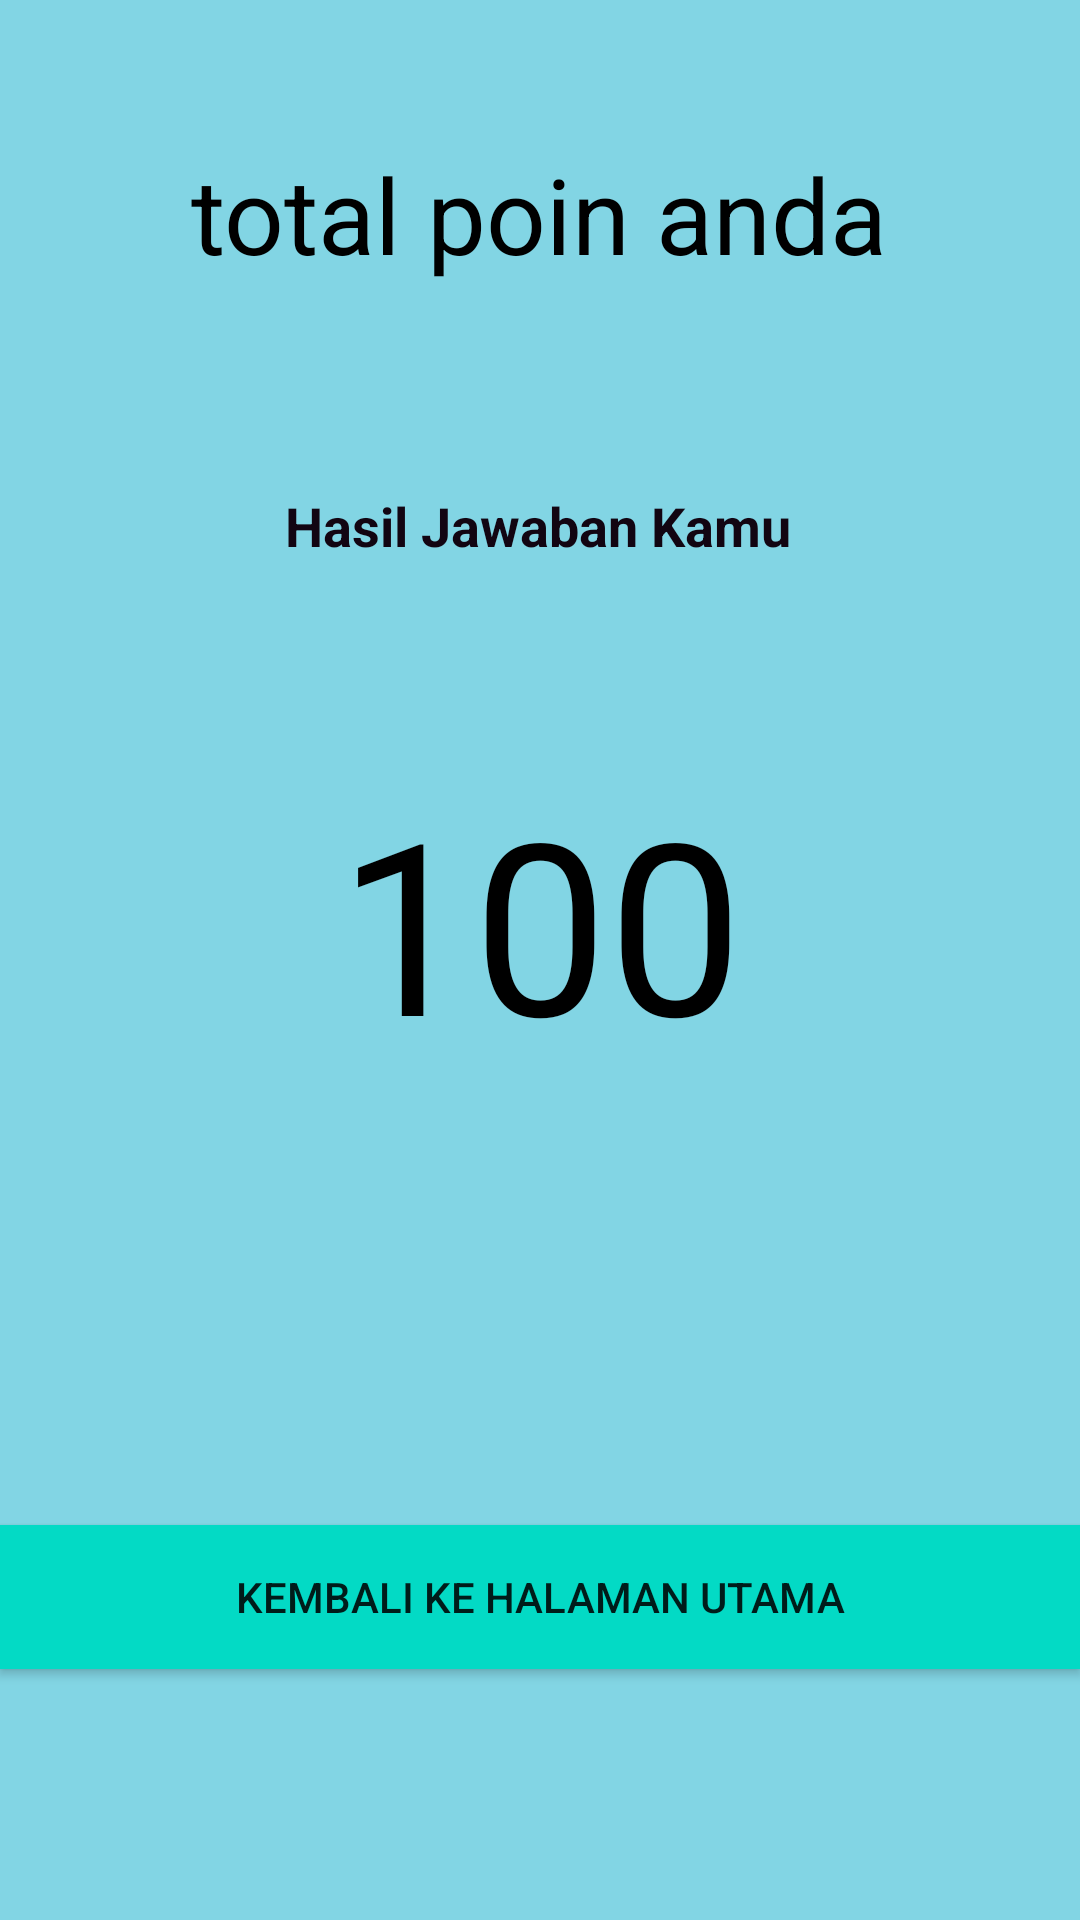

Android layout source for this screen:
<!-- AndroidManifest.xml: application theme Theme.Quisdayat -->
<!-- res/layout/activity_hasilislam.xml -->
<?xml version="1.0" encoding="utf-8"?>
<androidx.constraintlayout.widget.ConstraintLayout xmlns:android="http://schemas.android.com/apk/res/android"
    xmlns:app="http://schemas.android.com/apk/res-auto"
    xmlns:tools="http://schemas.android.com/tools"
    android:layout_width="match_parent"
    android:layout_height="match_parent"
    android:background="#82D5E4"
    tools:context=".hasilislam">

    <TextView
        android:layout_width="wrap_content"
        android:layout_height="wrap_content"
        android:text="total poin anda"
        android:textSize="35sp"
        android:textColor="@color/black"
        app:layout_constraintBottom_toBottomOf="parent"
        app:layout_constraintEnd_toEndOf="parent"
        app:layout_constraintHorizontal_bias="0.498"
        app:layout_constraintStart_toStartOf="parent"
        app:layout_constraintTop_toTopOf="parent"
        app:layout_constraintVertical_bias="0.081" />

    <TextView
        android:id="@+id/nilai"
        android:layout_width="wrap_content"
        android:layout_height="wrap_content"
        android:layout_marginTop="15dp"
        android:layout_marginBottom="15dp"
        android:text="100"
        android:textColor="@color/black"
        android:textSize="80sp"
        app:layout_constraintBottom_toBottomOf="parent"
        app:layout_constraintLeft_toLeftOf="parent"
        app:layout_constraintRight_toRightOf="parent"
        app:layout_constraintTop_toTopOf="parent"
        app:layout_constraintVertical_bias="0.475" />

    <TextView
        android:id="@+id/hasil"
        android:layout_width="wrap_content"
        android:layout_height="wrap_content"
        android:text="Hasil Jawaban Kamu"
        android:textColor="#120512"
        android:textSize="18sp"
        android:textStyle="bold"
        app:layout_constraintBottom_toBottomOf="parent"
        app:layout_constraintHorizontal_bias="0.497"
        app:layout_constraintLeft_toLeftOf="parent"
        app:layout_constraintRight_toRightOf="parent"
        app:layout_constraintTop_toTopOf="parent"
        app:layout_constraintVertical_bias="0.265" />

    <Button
        android:id="@+id/btn_home"
        android:layout_width="match_parent"
        android:layout_height="wrap_content"
        android:background="@color/teal_200"
        android:text="kembali ke halaman utama"
        app:layout_constraintBottom_toBottomOf="parent"
        app:layout_constraintTop_toBottomOf="@+id/nilai"
        app:layout_constraintVertical_bias="0.639"
        tools:layout_editor_absoluteX="0dp" />

</androidx.constraintlayout.widget.ConstraintLayout>
<!-- resources referenced by this layout -->
<resources>
  <style name="Theme.Quisdayat" parent="Theme.AppCompat.Light.NoActionBar">
          
          <item name="colorPrimary">@color/purple_500</item>
          <item name="colorPrimaryVariant">@color/purple_700</item>
          <item name="colorOnPrimary">@color/white</item>
          
          <item name="colorSecondary">@color/teal_200</item>
          <item name="colorSecondaryVariant">@color/teal_700</item>
          <item name="colorOnSecondary">@color/black</item>
          
          <item name="android:statusBarColor" tools:targetApi="l">?attr/colorPrimaryVariant</item>
          
      </style>
  <!-- not gathered from this repository: default colours our renderer supplied (Android Studio template values) -->
  <color name="purple_500">#FF6200EE</color>
  <color name="purple_700">#FF3700B3</color>
  <color name="teal_200">#FF03DAC5</color>
  <color name="teal_700">#FF018786</color>
  <color name="black">#FF000000</color>
  <color name="white">#FFFFFFFF</color>
</resources>
